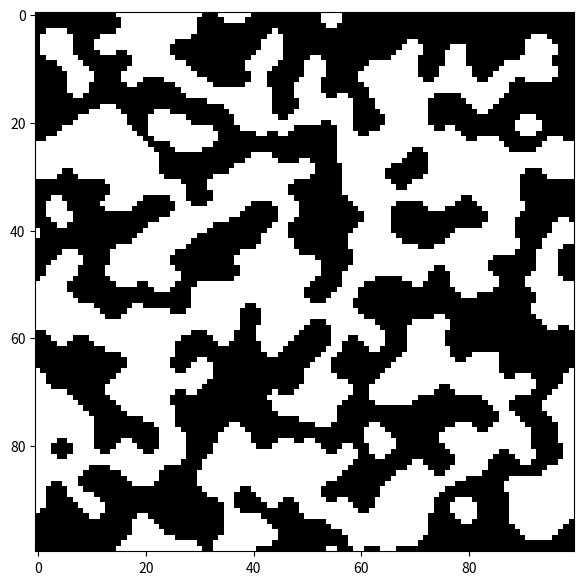

This figure's Python source:
import numpy as np
import random
import matplotlib.pyplot as plt
import copy
import os


def count_neighbours(MAP, row_num, col_num, val):
    sl0 = np.array(range(row_num-1,row_num+2)).reshape(-1,1)%MAP.shape[0]
    sl1 = np.array(range(col_num-1,col_num+2)).reshape(1,-1)%MAP.shape[1]
    neighbourhood = MAP[sl0, sl1]
    n_neighbours = len(np.where(neighbourhood == val)[0])-1
    return n_neighbours


class Schelling_model:
  def __init__(self, size=100, threshold=0.5, max_iter=50):
    self.size = size
    self.threshold = threshold
    self.max_iter = max_iter
    self.init_map = np.random.randint(low=0, high=2, size=(size, size))
    self.map = copy.deepcopy(self.init_map)
    self.map_history = [copy.deepcopy(self.init_map)]
    self.num_dissap_evol = []

  def plot_init_map(self, filename='initial_map.png'):
    plt.imshow(self.init_map, cmap='binary')
    plt.savefig(filename)

  def one_iter(self):
    market = {}
    dissapointed = []
    number = 0
    for (row, col), val in np.ndenumerate(self.map):
      n_neighbours = count_neighbours(self.map, row, col, val)
      if n_neighbours < self.threshold*8:
          market[(row, col)] = number
          dissapointed.append(val)
          number += 1
    if len(dissapointed) != 0:
      random.shuffle(dissapointed)
      for key in market:
        self.map[key[0], key[1]] = dissapointed[market[key]]
      self.map_history.append(copy.deepcopy(self.map))
    self.num_dissap_evol.append(len(dissapointed))

  def play_game(self):
    for _ in range(self.max_iter):
      self.one_iter()

  def plot_final_map(self, filename='result.png'):
    plt.imshow(self.map_history[-1], cmap='binary')
    plt.savefig(filename)


if __name__ == '__main__':

    plt.rcParams["figure.figsize"] = [7, 7]

    R = 1/2
    MAX_ITER = 50

    schel_model = Schelling_model(threshold=R, max_iter=MAX_ITER)
    schel_model.play_game()
    schel_model.plot_init_map()
    schel_model.plot_final_map()
